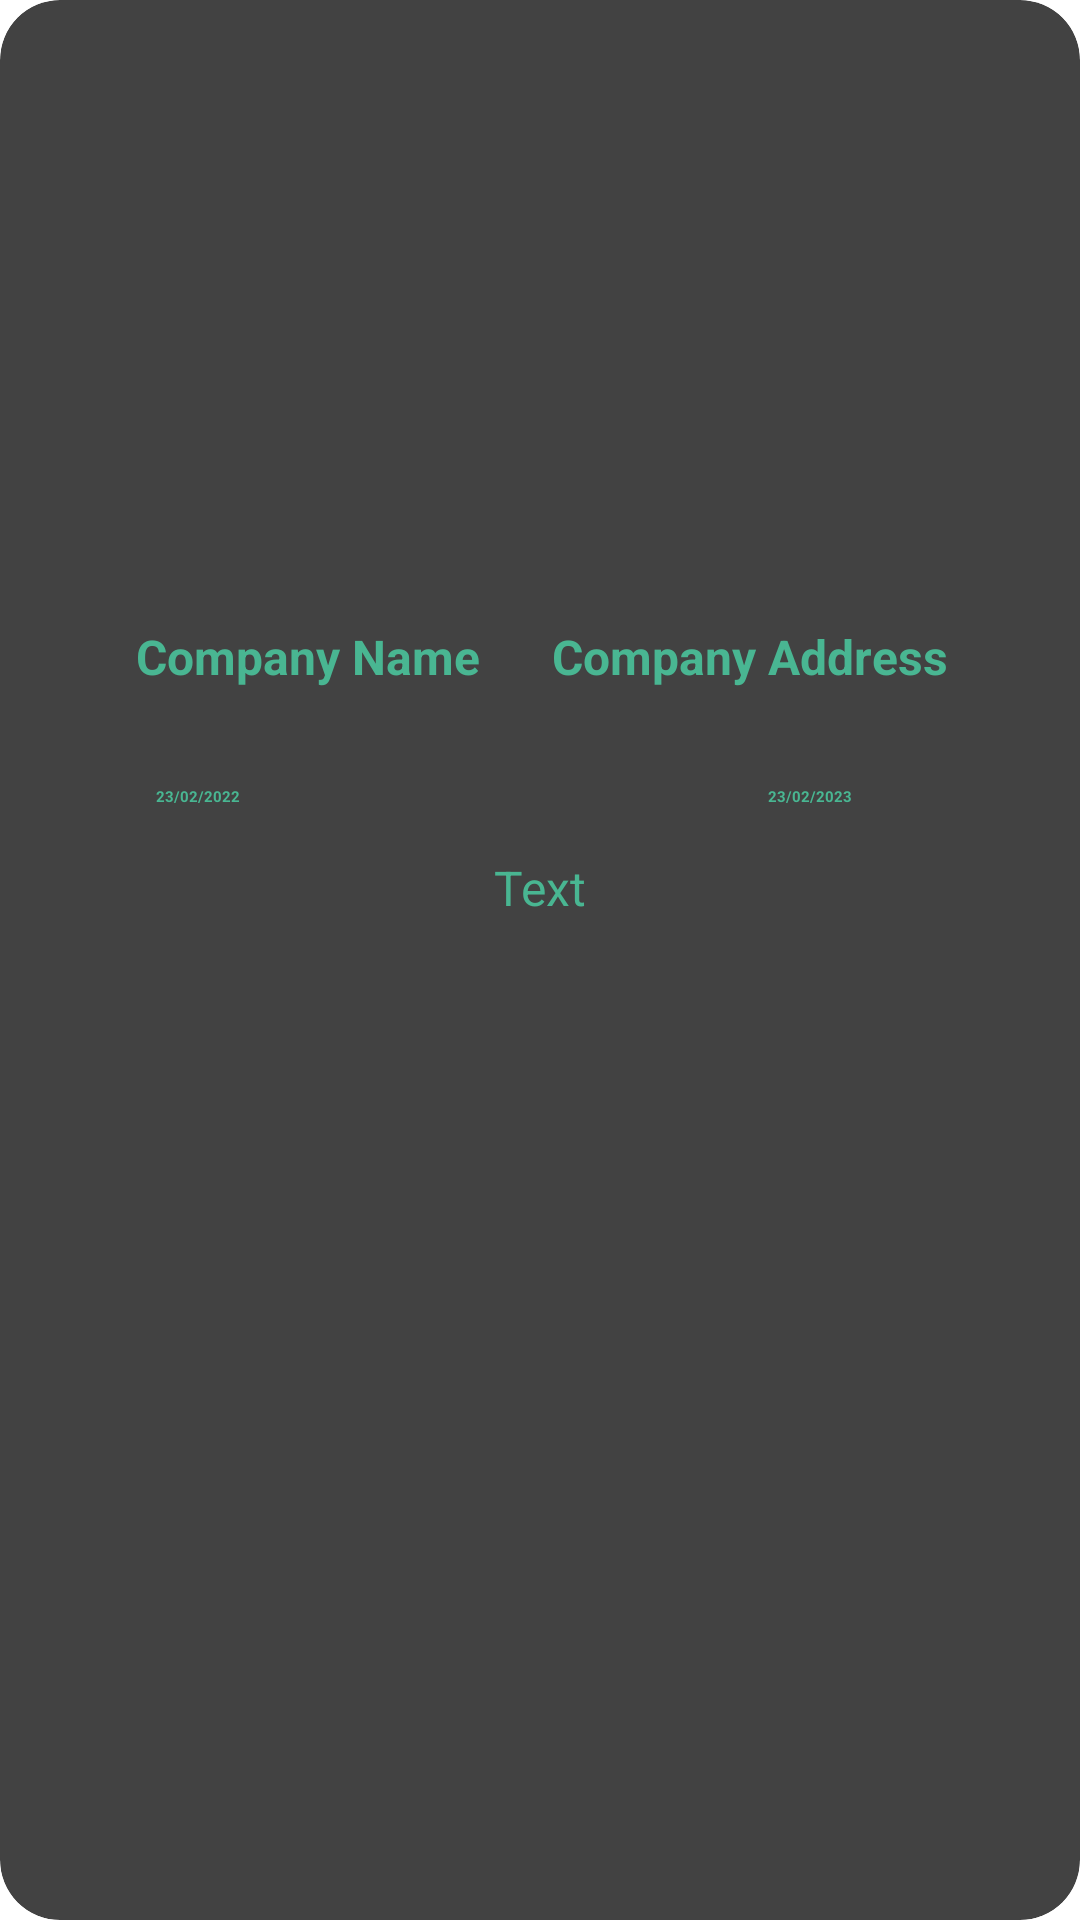

This screen was rendered from an Android layout file. Write that file and the resources it references.
<!-- AndroidManifest.xml: application theme Theme.DiceApp -->
<!-- res/layout/experience_list.xml -->
<?xml version="1.0" encoding="utf-8"?>
<androidx.cardview.widget.CardView xmlns:android="http://schemas.android.com/apk/res/android"
    xmlns:app="http://schemas.android.com/apk/res-auto"
    app:cardCornerRadius="20dp"
    xmlns:tools="http://schemas.android.com/tools"
    android:layout_width="match_parent"
    android:layout_marginVertical="20dp"
    android:layout_marginHorizontal="10dp"
    android:layout_height="wrap_content">
    <androidx.constraintlayout.widget.ConstraintLayout
        android:layout_width="match_parent"
        android:layout_height="match_parent">

        <ImageView
            android:id="@+id/companyImage"
            android:layout_width="match_parent"
            android:layout_height="250dp"
            android:foreground="@drawable/gradiant_overlay"
            android:scaleType="fitCenter"
            android:src="@drawable/ic_logo_amazon"
            app:layout_constraintEnd_toEndOf="parent"
            app:layout_constraintStart_toStartOf="parent"
            app:layout_constraintTop_toTopOf="parent" />

        <TextView
            android:id="@+id/companyName"
            android:layout_width="wrap_content"
            android:layout_height="wrap_content"
            android:layout_marginStart="40dp"
            android:layout_marginTop="208dp"
            android:text="Company Name"
            android:textColor="@color/colorPrimary"
            android:textStyle="bold"
            android:textSize="16dp"
            app:layout_constraintBottom_toBottomOf="@+id/companyImage"
            app:layout_constraintEnd_toStartOf="@+id/companyAddress"
            app:layout_constraintHorizontal_bias="0.178"
            app:layout_constraintStart_toStartOf="parent"
            app:layout_constraintTop_toTopOf="parent"
            app:layout_constraintVertical_bias="0.0" />

        <TextView
            android:id="@+id/companyAddress"
            android:layout_width="wrap_content"
            android:layout_height="wrap_content"
            android:layout_marginTop="208dp"
            android:layout_marginEnd="44dp"
            android:text="Company Address"
            android:textColor="@color/colorPrimary"
            android:textStyle="bold"
            android:textSize="16dp"
            app:layout_constraintBottom_toBottomOf="@+id/companyImage"
            app:layout_constraintEnd_toEndOf="parent"
            app:layout_constraintTop_toTopOf="parent"
            app:layout_constraintVertical_bias="0.0" />

        <TextView
            android:id="@+id/dateJob"
            android:layout_width="wrap_content"
            android:layout_height="wrap_content"
            android:layout_marginStart="52dp"
            android:layout_marginTop="12dp"
            android:text="23/02/2022"
            android:textColor="@color/colorPrimary"
            android:textStyle="bold"
            app:layout_constraintStart_toStartOf="parent"
            app:layout_constraintTop_toBottomOf="@+id/companyImage" />

        <TextView
            android:id="@+id/dateLeavingJob"
            android:layout_width="wrap_content"
            android:layout_height="wrap_content"
            android:layout_marginTop="12dp"
            android:layout_marginEnd="76dp"
            android:text="23/02/2023"
            android:textColor="@color/colorPrimary"
            android:textStyle="bold"
            app:layout_constraintEnd_toEndOf="parent"
            app:layout_constraintHorizontal_bias="1.0"
            app:layout_constraintStart_toEndOf="@+id/dateJob"
            app:layout_constraintTop_toBottomOf="@+id/companyImage" />

        <TextView
            android:id="@+id/experienceDesc"
            android:layout_width="wrap_content"
            android:layout_height="wrap_content"
            android:layout_marginStart="32dp"
            android:layout_marginTop="16dp"
            android:layout_marginEnd="32dp"
            android:layout_marginBottom="16dp"
            android:text="Text"
            android:textColor="@color/colorPrimary"
            android:textSize="16dp"
            app:layout_constraintBottom_toBottomOf="parent"
            app:layout_constraintEnd_toEndOf="parent"
            app:layout_constraintStart_toStartOf="parent"
            app:layout_constraintTop_toBottomOf="@+id/dateJob"
            app:layout_constraintVertical_bias="0.0" />
    </androidx.constraintlayout.widget.ConstraintLayout>
</androidx.cardview.widget.CardView>
<!-- resources referenced by this layout -->
<resources>
  <color name="colorPrimary">#49B692</color>
</resources>
